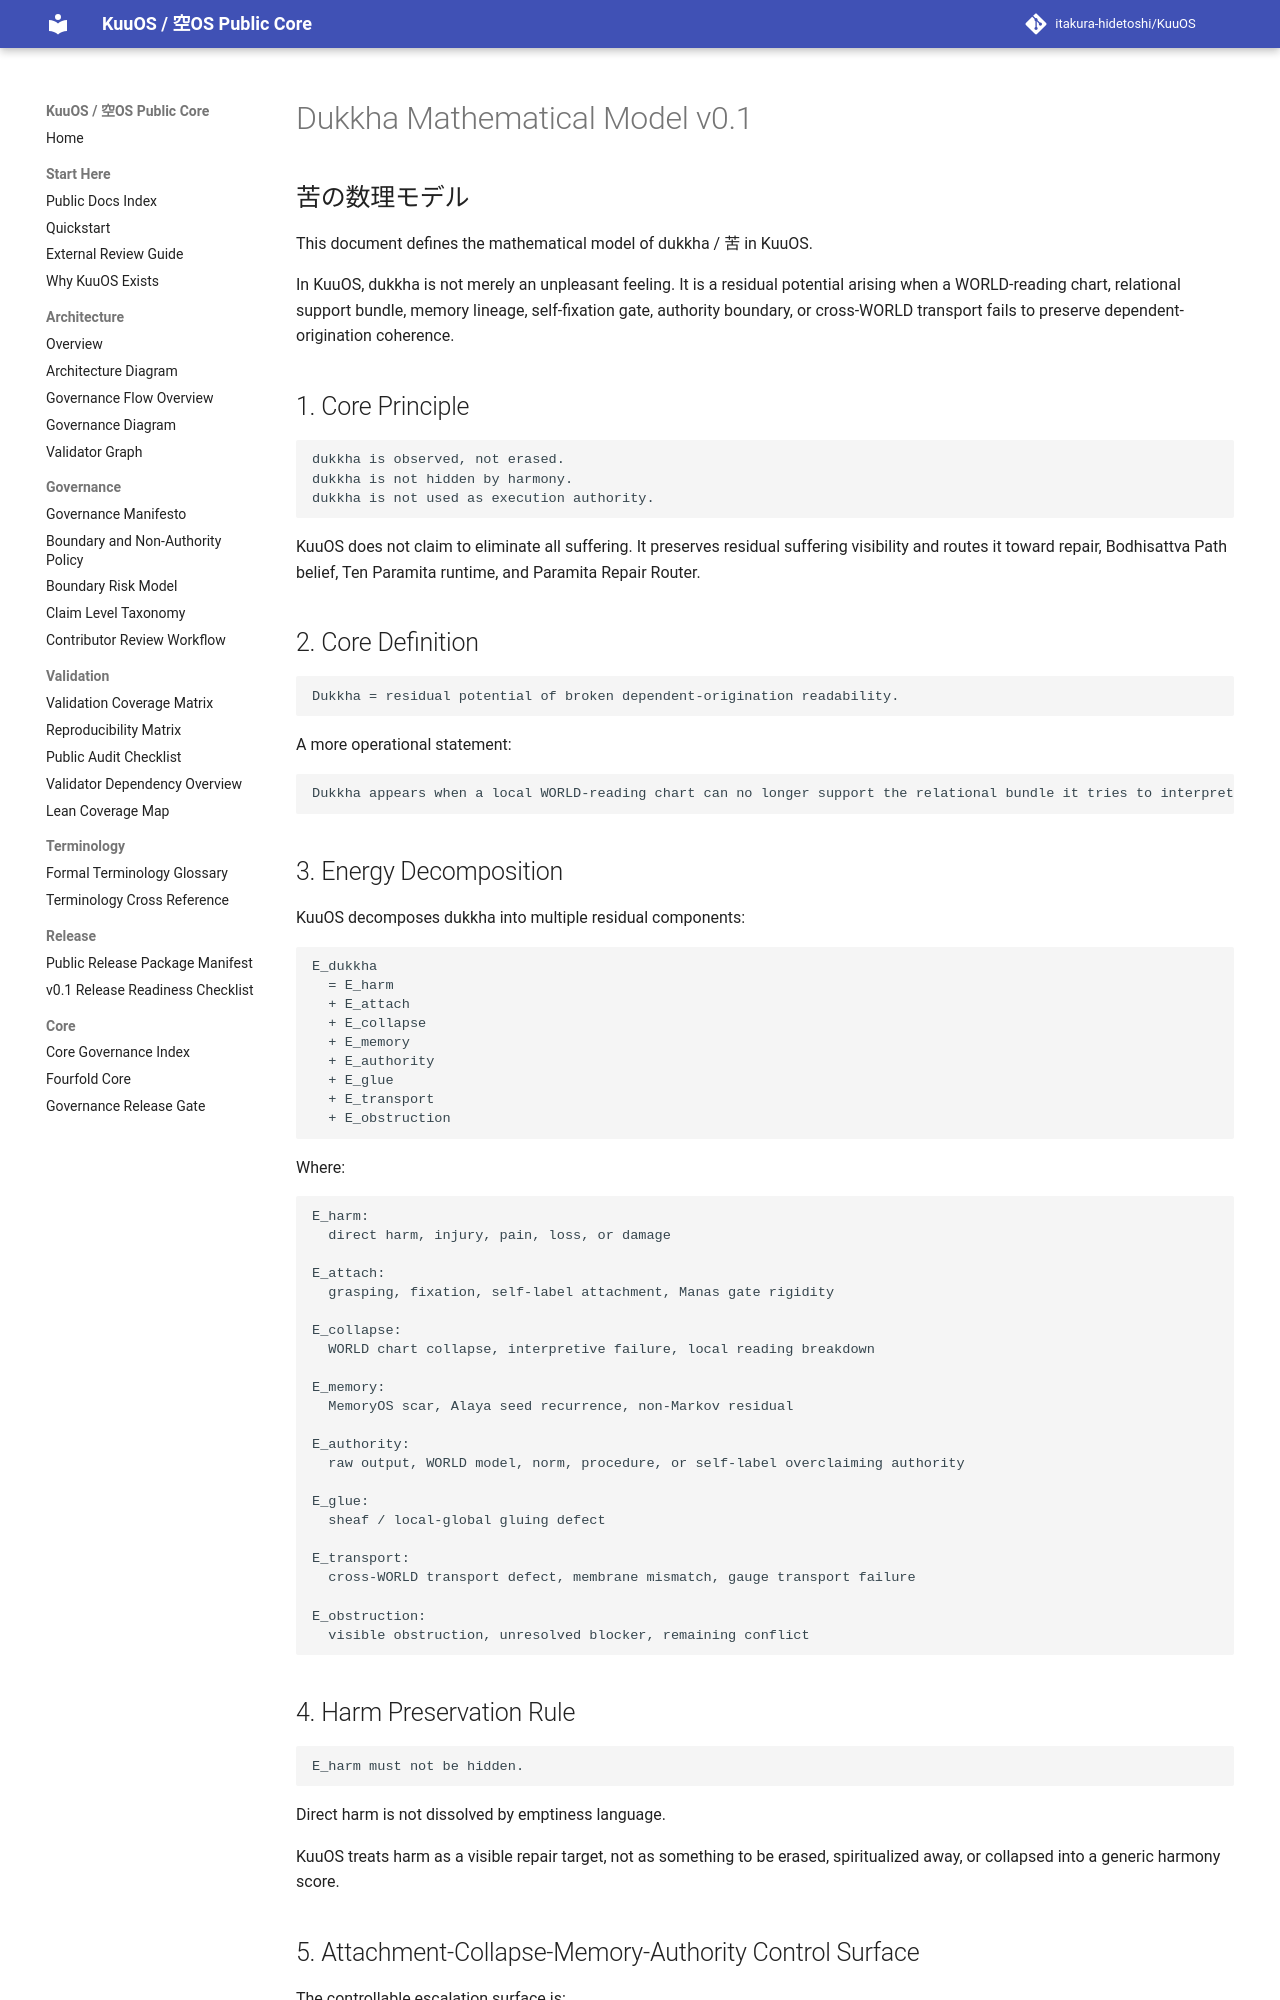

repository: itakura-hidetoshi/KuuOS · page: DUKKHA_MATHEMATICAL_MODEL_v0_1/index.html · generator: mkdocs

# Dukkha Mathematical Model v0.1

## 苦の数理モデル

This document defines the mathematical model of dukkha / 苦 in KuuOS.

In KuuOS, dukkha is not merely an unpleasant feeling. It is a residual potential arising when a WORLD-reading chart, relational support bundle, memory lineage, self-fixation gate, authority boundary, or cross-WORLD transport fails to preserve dependent-origination coherence.

## 1. Core Principle

```text
dukkha is observed, not erased.
dukkha is not hidden by harmony.
dukkha is not used as execution authority.
```

KuuOS does not claim to eliminate all suffering. It preserves residual suffering visibility and routes it toward repair, Bodhisattva Path belief, Ten Paramita runtime, and Paramita Repair Router.

## 2. Core Definition

```text
Dukkha = residual potential of broken dependent-origination readability.
```

A more operational statement:

```text
Dukkha appears when a local WORLD-reading chart can no longer support the relational bundle it tries to interpret.
```

## 3. Energy Decomposition

KuuOS decomposes dukkha into multiple residual components:

```text
E_dukkha
  = E_harm
  + E_attach
  + E_collapse
  + E_memory
  + E_authority
  + E_glue
  + E_transport
  + E_obstruction
```

Where:

```text
E_harm:
  direct harm, injury, pain, loss, or damage

E_attach:
  grasping, fixation, self-label attachment, Manas gate rigidity

E_collapse:
  WORLD chart collapse, interpretive failure, local reading breakdown

E_memory:
  MemoryOS scar, Alaya seed recurrence, non-Markov residual

E_authority:
  raw output, WORLD model, norm, procedure, or self-label overclaiming authority

E_glue:
  sheaf / local-global gluing defect

E_transport:
  cross-WORLD transport defect, membrane mismatch, gauge transport failure

E_obstruction:
  visible obstruction, unresolved blocker, remaining conflict
```

## 4. Harm Preservation Rule

```text
E_harm must not be hidden.
```

Direct harm is not dissolved by emptiness language.

KuuOS treats harm as a visible repair target, not as something to be erased, spiritualized away, or collapsed into a generic harmony score.
